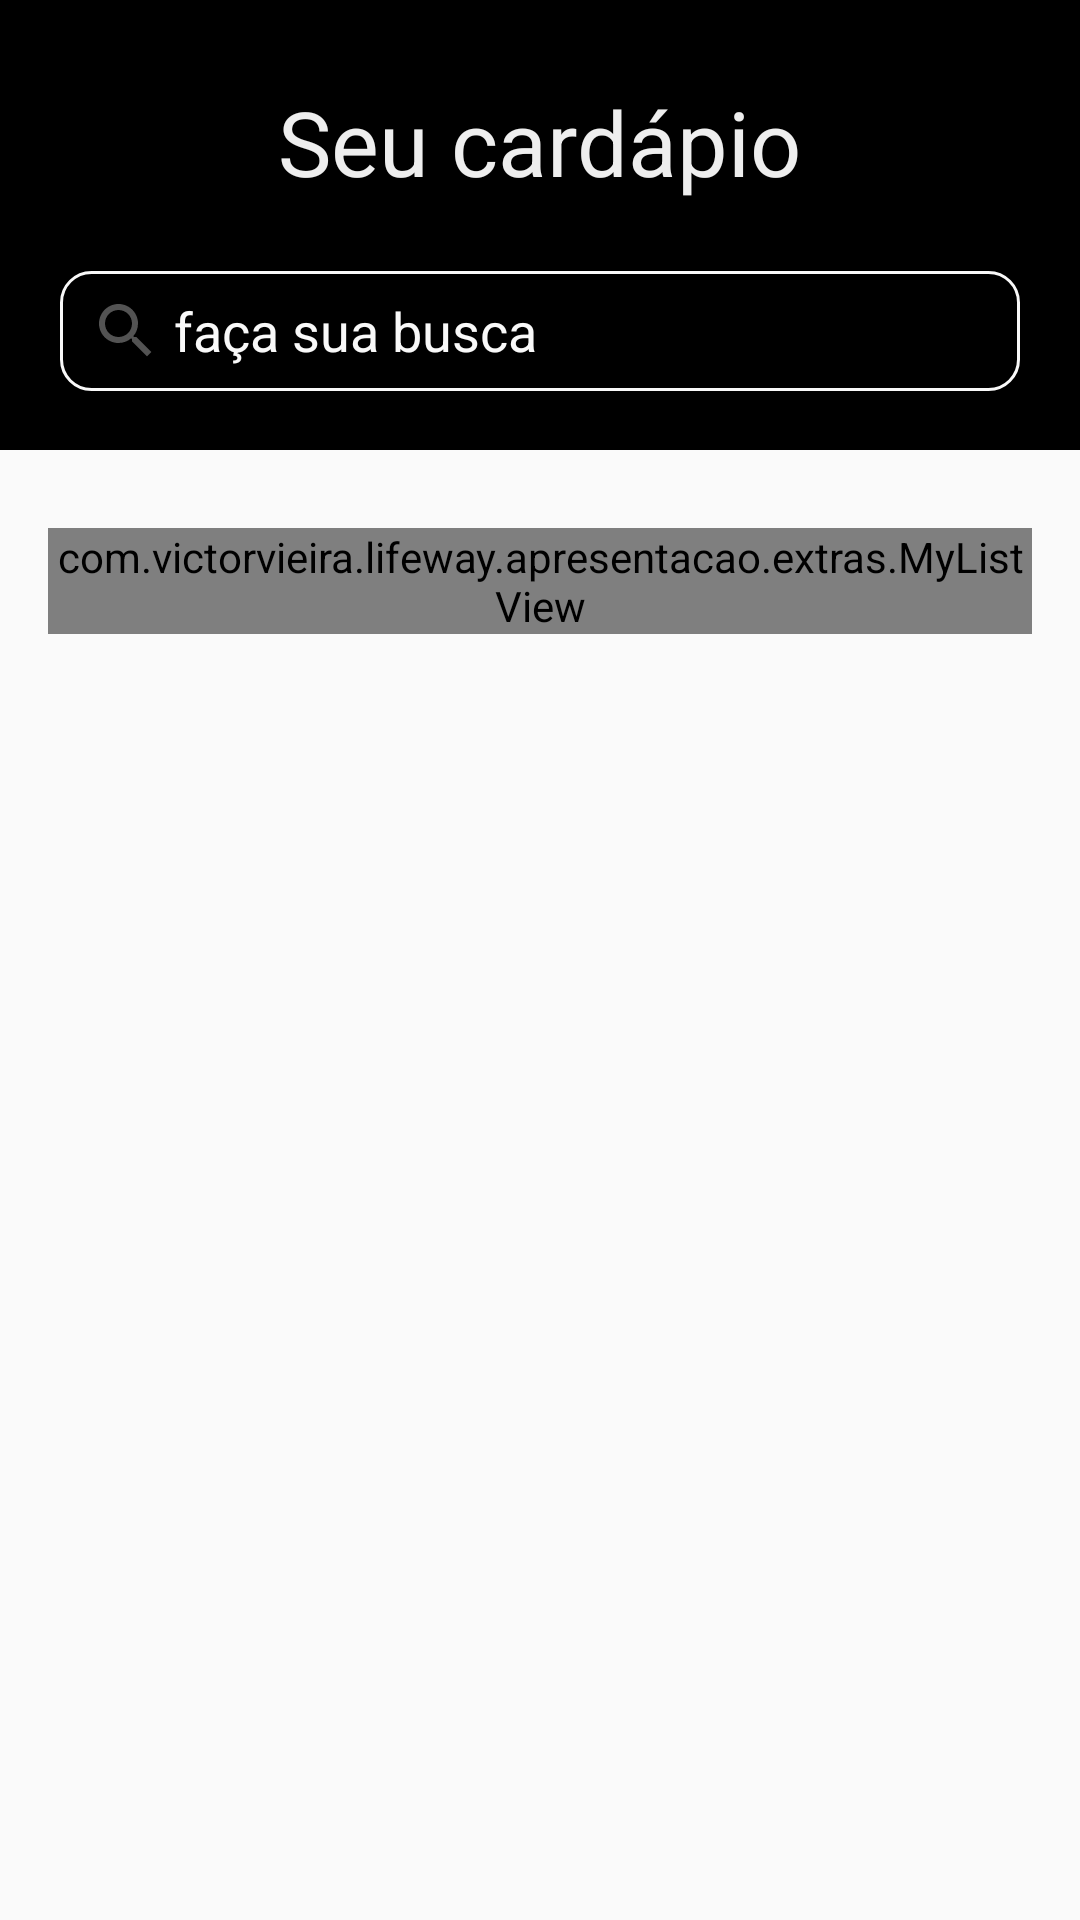

Produce the Android XML layout that renders to this screen, including the resource entries it uses.
<!-- AndroidManifest.xml: activity theme MyMaterialTheme -->
<!-- res/layout/activity_add_alimento.xml -->
<?xml version="1.0" encoding="utf-8"?>
<RelativeLayout xmlns:android="http://schemas.android.com/apk/res/android"
    xmlns:tools="http://schemas.android.com/tools"
    xmlns:app="http://schemas.android.com/apk/res-auto"
    android:layout_width="match_parent"
    android:layout_height="match_parent"
    android:descendantFocusability="beforeDescendants"
    android:focusableInTouchMode="true"
    tools:context="com.victorvieira.lifeway.apresentacao.activity.AddAlimentoActivity">

    <RelativeLayout
        android:layout_width="match_parent"
        android:layout_height="150dp"
        android:background="#000"
        android:id="@+id/add_alimento_head">

        

        <ImageView
            android:layout_width="match_parent"
            android:layout_height="match_parent"
            android:alpha="0.6"
            android:scaleType="centerCrop"
            android:id="@+id/bgAddAlimento"
            />

        <RelativeLayout
            android:layout_width="match_parent"
            android:layout_height="wrap_content"
            android:layout_centerVertical="true">

            <RelativeLayout
                android:layout_width="match_parent"
                android:layout_height="wrap_content"
                android:background="@android:color/transparent"
                android:id="@+id/txtAddAlimentoTitle">

                <android.support.v7.widget.Toolbar
                    android:id="@+id/toolbarAddAlimento"
                    android:layout_width="match_parent"
                    android:layout_height="?attr/actionBarSize"
                    android:background="@null"
                    app:layout_scrollFlags="scroll|enterAlways"
                    app:theme="@style/ToolbarColoredBackArrow"
                    app:popupTheme="@style/ThemeOverlay.AppCompat.Light" />

                <TextView
                    android:layout_width="wrap_content"
                    android:layout_height="wrap_content"
                    android:layout_centerHorizontal="true"
                    android:layout_centerVertical="true"
                    android:text="Seu cardápio"
                    android:textColor="#eee"
                    android:textSize="30dp" />

            </RelativeLayout>


            <RelativeLayout
                android:layout_width="match_parent"
                android:layout_height="wrap_content"
                android:layout_below="@id/txtAddAlimentoTitle"
                android:layout_marginTop="15dp"
                android:layout_marginLeft="20dp"
                android:layout_marginRight="20dp"
                android:id="@+id/rlSearch">

                <EditText
                    android:layout_width="match_parent"
                    android:layout_height="40dp"
                    android:text="faça sua busca"
                    android:textColor="#f9f9f9"
                    android:inputType="text|textNoSuggestions|textShortMessage"
                    android:paddingLeft="38dp"
                    android:paddingRight="10dp"
                    android:layout_centerVertical="true"
                    android:background="@drawable/bg_edit_text_busca"
                    android:id="@+id/editSearch"
                    />

                <ImageView
                    android:layout_width="wrap_content"
                    android:layout_height="wrap_content"
                    android:src="@drawable/ic_search_24dp"
                    android:layout_centerVertical="true"
                    android:layout_marginLeft="10dp"
                    />

            </RelativeLayout>

        </RelativeLayout>

    </RelativeLayout>

    <ScrollView
        android:layout_width="match_parent"
        android:layout_height="match_parent"
        android:layout_below="@id/add_alimento_head">

        <LinearLayout
            android:layout_width="match_parent"
            android:layout_height="match_parent"
            android:paddingBottom="@dimen/activity_vertical_margin"
            android:paddingLeft="@dimen/activity_horizontal_margin"
            android:paddingRight="@dimen/activity_horizontal_margin"
            android:paddingTop="@dimen/activity_vertical_margin"
            android:id="@+id/llMainOfListAlimentos"
            android:orientation="vertical">

            <com.victorvieira.lifeway.apresentacao.extras.MyListView
                android:layout_width="match_parent"
                android:layout_height="wrap_content"
                android:layout_marginTop="10dp"
                android:id="@+id/lvCardapio"
                android:divider="#DDD"
                android:dividerHeight="1dp"
                />

        </LinearLayout>

    </ScrollView>

</RelativeLayout>
<!-- resources referenced by this layout -->
<resources>
  <dimen name="activity_horizontal_margin">16dp</dimen>
  <dimen name="activity_vertical_margin">16dp</dimen>
  <!-- drawable bg_edit_text_busca (drawable) -->
  <?xml version="1.0" encoding="utf-8"?>
  <shape xmlns:android="http://schemas.android.com/apk/res/android"
      android:padding="10dp"
      android:shape="rectangle">
  
      <stroke android:width="1dp" android:color="#f9f9f9" />
  
      <corners
          android:bottomLeftRadius="10dp"
          android:bottomRightRadius="10dp"
          android:topLeftRadius="10dp"
          android:topRightRadius="10dp" />
  
  </shape>
  <!-- drawable ic_search_24dp (drawable) -->
  <vector xmlns:android="http://schemas.android.com/apk/res/android"
          android:width="24dp"
          android:height="24dp"
          android:viewportWidth="24.0"
          android:viewportHeight="24.0">
      <path
          android:fillColor="#55f9f9f9"
          android:pathData="M15.5,14h-0.79l-0.28,-0.27C15.41,12.59 16,11.11 16,9.5 16,5.91 13.09,3 9.5,3S3,5.91 3,9.5 5.91,16 9.5,16c1.61,0 3.09,-0.59 4.23,-1.57l0.27,0.28v0.79l5,4.99L20.49,19l-4.99,-5zM9.5,14C7.01,14 5,11.99 5,9.5S7.01,5 9.5,5 14,7.01 14,9.5 11.99,14 9.5,14z"/>
  </vector>
  <style name="MyMaterialTheme" parent="MyMaterialTheme.Base">
  
      </style>
  <style name="MyMaterialTheme.Base" parent="Theme.AppCompat.Light.DarkActionBar">
          <item name="windowNoTitle">true</item>
          <item name="windowActionBar">false</item>
          <item name="colorPrimary">@color/colorPrimary</item>
          <item name="colorPrimaryDark">@color/colorPrimaryDark</item>
          <item name="colorAccent">@color/colorAccent</item>
      </style>
  <color name="colorPrimary">#0aa416</color>
  <color name="colorPrimaryDark">#07790f</color>
  <color name="colorAccent">#c8e8ff</color>
</resources>
